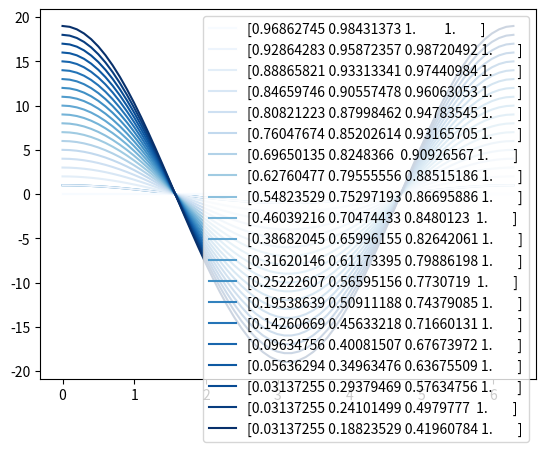

Generate this figure with matplotlib:

import numpy as np
import matplotlib.pylab as pl
import matplotlib.pyplot as plt

x = np.linspace(0, 2*np.pi, 64)
y = np.cos(x)

pl.figure()
pl.plot(x,y)

n = 20
colors = pl.cm.Blues(np.linspace(0,1,n))

for i in range(n):
    pl.plot(x, i*y, color=colors[i],label = colors[i])

plt.legend()
plt.show()
